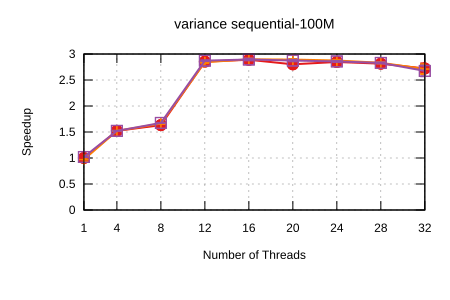

The data file committed next to this chart (first rows):
Name, Mean, MeanLB, MeanUB, Stddev, StddevLB, StddevUB, scheduler, threads
variance/sequential-100M, 0.1166, 0.1154, 0.1174, 1.4806796387931468e-3, 3.679952200964483e-4, 1.8808988604153288e-3, Self Scheduling (Current), 1
variance/sequential-100M, 7.663857225088462e-2, 7.604254127524437e-2, 7.763151547294997e-2, 1.3326392793567752e-3, 7.660524023095594e-4, 1.7842719916495633e-3, Self Scheduling (Current), 4
variance/sequential-100M, 7.143981802322105e-2, 7.073235294847477e-2, 7.278515095461492e-2, 1.8184007976647192e-3, 1.2286542087592968e-3, 2.1997703853799118e-3, Self Scheduling (Current), 8
variance/sequential-100M, 4.086523414722838e-2, 4.078387170471982e-2, 4.118438607081771e-2, 3.0851995274752756e-4, 1.5288673069568226e-4, 4.995936544234958e-4, Self Scheduling (Current), 12
variance/sequential-100M, 4.036645245474406e-2, 4.028467309789707e-2, 4.05306903185493e-2, 2.2965179738958225e-4, 1.257782158432955e-4, 3.179553484489193e-4, Self Scheduling (Current), 16
variance/sequential-100M, 4.162283974567095e-2, 4.131851927747321e-2, 4.223360011340237e-2, 9.15117183462955e-4, 5.200998345772607e-4, 1.440767067707991e-3, Self Scheduling (Current), 20
variance/sequential-100M, 4.096909886646509e-2, 4.085637655776672e-2, 4.118935945918654e-2, 3.256237339336109e-4, 2.454920817841328e-4, 4.190157425569308e-4, Self Scheduling (Current), 24
variance/sequential-100M, 4.144162836791468e-2, 4.1268651993876256e-2, 4.173196339004096e-2, 4.484991289516376e-4, 3.096122114172419e-4, 6.075431945144346e-4, Self Scheduling (Current), 28
variance/sequential-100M, 4.284634201539637e-2, 4.1963893543351276e-2, 4.514638833329926e-2, 2.79559628240437e-3, 5.894014175129234e-4, 4.80992192528224e-3, Self Scheduling (Current), 32
variance/sequential-100M, 0.1202, 0.1168, 0.1266, 6.7359648845447566e-3, 3.5021707782210212e-3, 9.604602957668634e-3, Sharded Self Scheduling, 1
variance/sequential-100M, 7.664438450372675e-2, 7.661152284100858e-2, 7.668439268444975e-2, 6.460585619984869e-5, 4.1434530468447526e-5, 9.578356644378455e-5, Sharded Self Scheduling, 4
variance/sequential-100M, 7.016368592056862e-2, 7.003962146854069e-2, 7.060535740897511e-2, 3.5485956991320394e-4, 6.23141775157109e-5, 6.174939613527737e-4, Sharded Self Scheduling, 8
variance/sequential-100M, 4.1041143647526264e-2, 4.091604797536451e-2, 4.143494600350841e-2, 4.1250683447464117e-4, 1.7313334548108624e-4, 7.166685472183882e-4, Sharded Self Scheduling, 12
variance/sequential-100M, 4.024011229870636e-2, 4.011882729885026e-2, 4.0470512230674945e-2, 3.2820387133099656e-4, 1.6032680453528173e-4, 4.956945801034187e-4, Sharded Self Scheduling, 16
variance/sequential-100M, 4.0308508131102316e-2, 4.02057039379671e-2, 4.050103274105048e-2, 2.7331519627835126e-4, 1.3359343610103258e-4, 3.957516967142963e-4, Sharded Self Scheduling, 20
variance/sequential-100M, 4.056433273452878e-2, 4.042202902464999e-2, 4.0747708606727336e-2, 3.3293857520101216e-4, 2.2858744793172636e-4, 4.065492821089304e-4, Sharded Self Scheduling, 24
variance/sequential-100M, 4.118517842703921e-2, 4.101664251098648e-2, 4.138818846661382e-2, 3.617977517065123e-4, 3.0021275704796273e-4, 4.5060349907229537e-4, Sharded Self Scheduling, 28
variance/sequential-100M, 4.303269614551356e-2, 4.1992068927135806e-2, 4.50398320762823e-2, 2.9721796367273125e-3, 1.4839066951202286e-3, 4.442904933712823e-3, Sharded Self Scheduling, 32
variance/sequential-100M, 0.1144, 0.1142, 0.1145, 2.201052713350524e-4, 1.617413922832802e-4, 2.9998013328033125e-4, Trapezoid Self Scheduling, 1
variance/sequential-100M, 7.663762447198794e-2, 7.660525260223372e-2, 7.670382583643207e-2, 7.714731472872042e-5, 2.9429391117423014e-5, 1.308765697712917e-4, Trapezoid Self Scheduling, 4
variance/sequential-100M, 6.963732229851388e-2, 6.961450388784081e-2, 6.96579718774288e-2, 4.302692144684321e-5, 3.038236745950698e-5, 6.311888110873704e-5, Trapezoid Self Scheduling, 8
variance/sequential-100M, 4.060179913350912e-2, 4.053656942935454e-2, 4.0729770477840904e-2, 1.7659069118188266e-4, 8.980290836720534e-5, 2.6538762568844904e-4, Trapezoid Self Scheduling, 12
variance/sequential-100M, 4.0287201208706575e-2, 4.009272802217233e-2, 4.0577346314026035e-2, 4.3119651027683794e-4, 3.128904224509129e-4, 6.137609896507891e-4, Trapezoid Self Scheduling, 16
variance/sequential-100M, 4.05763626656508e-2, 4.0401266067427236e-2, 4.082287675568035e-2, 4.1005192376988874e-4, 3.099017814299027e-4, 5.380091532897283e-4, Trapezoid Self Scheduling, 20
variance/sequential-100M, 4.0814234129704606e-2, 4.068928607703223e-2, 4.0990419103004175e-2, 3.043325678663812e-4, 1.769224152367987e-4, 3.834938739394069e-4, Trapezoid Self Scheduling, 24
variance/sequential-100M, 4.1231732154148576e-2, 4.1068786538894564e-2, 4.13917214356895e-2, 3.4216489510840764e-4, 2.7269165660485554e-4, 3.898051831179226e-4, Trapezoid Self Scheduling, 28
variance/sequential-100M, 4.360247505408677e-2, 4.214884949387058e-2, 4.551601941842685e-2, 3.54800962126186e-3, 2.1895472931032e-3, 4.443200966014269e-3, Trapezoid Self Scheduling, 32
